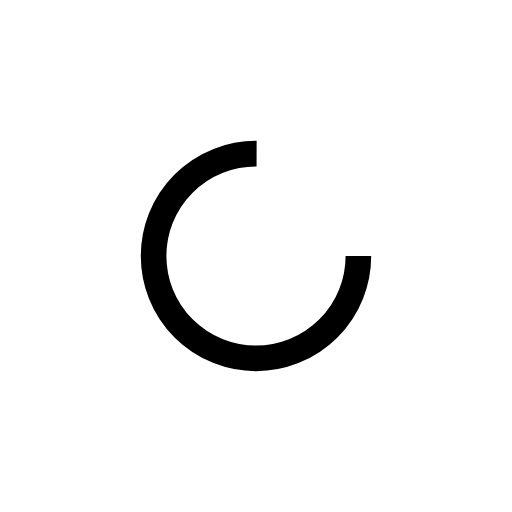
t = 0.00 s
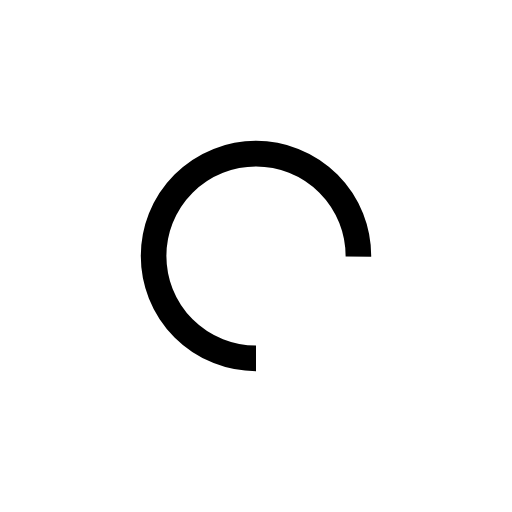
t = 0.30 s
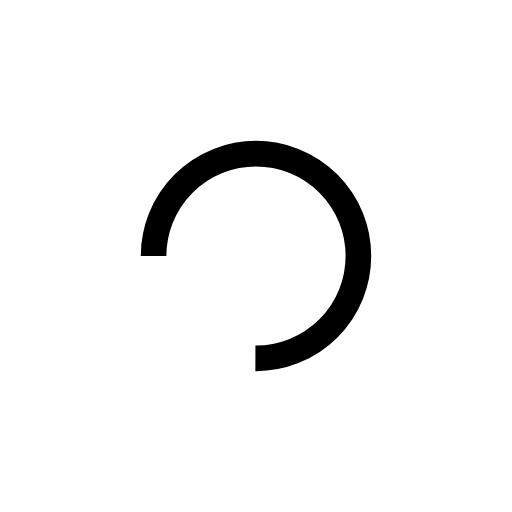
t = 0.60 s
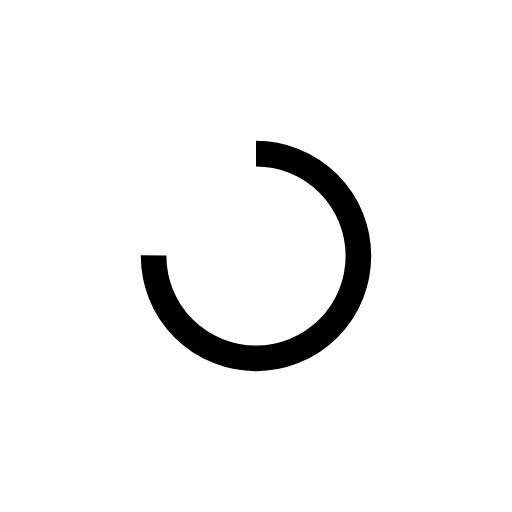
t = 0.90 s

The animated SVG that drew these frames (rendered in a browser with its animation timeline set to each time). Animation: 1 SMIL element (animateTransform=1); one cycle of 1.20 s, repeats indefinitely.

<svg width="200px"  height="200px"  xmlns="http://www.w3.org/2000/svg" viewBox="0 0 100 100" preserveAspectRatio="xMidYMid" class="lds-rolling" style="background: none;"><circle cx="50" cy="50" fill="none" ng-attr-stroke="{{config.color}}" ng-attr-stroke-width="{{config.width}}" ng-attr-r="{{config.radius}}" ng-attr-stroke-dasharray="{{config.dasharray}}" stroke="#000000" stroke-width="5" r="20" stroke-dasharray="94.24777960769379 33.41592653589793" transform="rotate(325 50 50)"><animateTransform attributeName="transform" type="rotate" calcMode="linear" values="0 50 50;360 50 50" keyTimes="0;1" dur="1.2s" begin="0s" repeatCount="indefinite"></animateTransform></circle></svg>